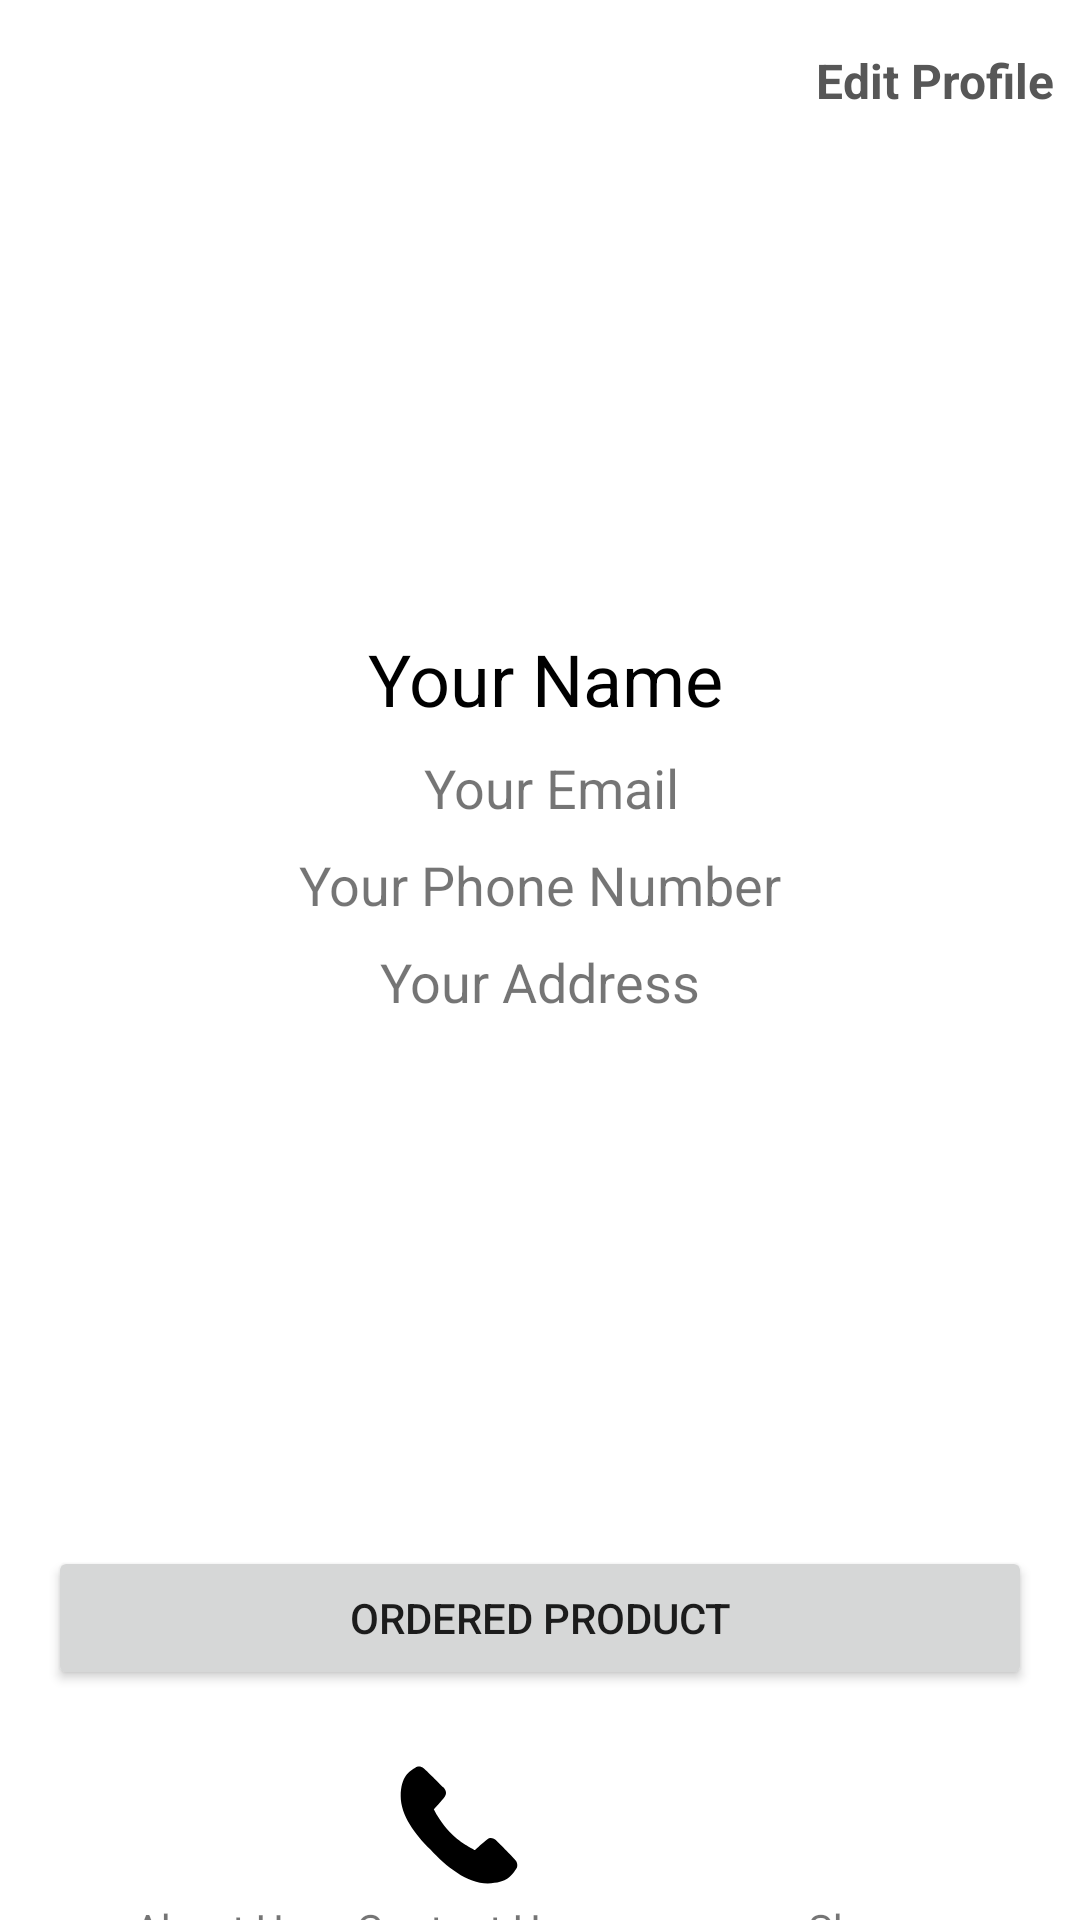

Layout XML and referenced resources for this Android screen:
<!-- AndroidManifest.xml: application theme Theme.SBMobileShop -->
<!-- res/layout/activity_profile.xml -->
<?xml version="1.0" encoding="utf-8"?>
<androidx.constraintlayout.widget.ConstraintLayout xmlns:android="http://schemas.android.com/apk/res/android"
    xmlns:app="http://schemas.android.com/apk/res-auto"
    xmlns:tools="http://schemas.android.com/tools"
    android:layout_width="match_parent"
    android:layout_height="match_parent"
    tools:context=".activities.ProfileActivity">


    <TextView
        android:id="@+id/topView"
        android:layout_width="0dp"
        android:layout_height="130dp"
        android:background="#0002055A"
        app:layout_constraintEnd_toEndOf="parent"
        app:layout_constraintStart_toStartOf="parent"
        app:layout_constraintTop_toTopOf="parent" />

    <TextView
        android:id="@+id/wave"
        android:layout_width="0dp"
        android:layout_height="90dp"

        app:layout_constraintEnd_toEndOf="parent"
        app:layout_constraintStart_toStartOf="parent"
        app:layout_constraintTop_toBottomOf="@+id/topView" />


    <ImageView
        android:id="@+id/imageEdit"
        android:layout_width="176dp"
        android:layout_height="143dp"
        android:layout_marginTop="50dp"
        android:layout_marginBottom="88dp"
        app:layout_constraintBottom_toBottomOf="@+id/wave"
        app:layout_constraintEnd_toEndOf="parent"
        app:layout_constraintHorizontal_bias="0.497"
        app:layout_constraintStart_toStartOf="parent"
        app:layout_constraintTop_toTopOf="parent"
        app:layout_constraintVertical_bias="0.0"
        app:srcCompat="@drawable/_564534_customer_man_user_account_profile_icon" />

    <Button
        android:id="@+id/orderedProduct"
        android:layout_width="0dp"
        android:layout_height="wrap_content"
        android:layout_marginStart="16dp"
        android:layout_marginTop="176dp"
        android:layout_marginEnd="16dp"

        android:padding="10dp"
        android:text="Ordered Product"
        app:layout_constraintEnd_toEndOf="parent"
        app:layout_constraintHorizontal_bias="0.0"
        app:layout_constraintStart_toStartOf="parent"
        app:layout_constraintTop_toBottomOf="@+id/paddress" />

    <Button
        android:id="@+id/signOut"
        android:layout_width="0dp"
        android:layout_height="wrap_content"
        android:layout_marginStart="16dp"
android:layout_marginTop="40dp"
        android:layout_marginEnd="16dp"
        android:padding="10dp"

        android:text="Sign Out"
        app:layout_constraintEnd_toEndOf="parent"
        app:layout_constraintHorizontal_bias="0.0"
        app:layout_constraintStart_toStartOf="parent"
        app:layout_constraintTop_toBottomOf="@+id/textView4" />

    <TextView
        android:id="@+id/pname"
        android:layout_width="wrap_content"
        android:layout_height="wrap_content"
        android:layout_marginTop="80dp"
        android:text="Your Name"
        android:textSize="24sp"
        app:layout_constraintEnd_toEndOf="parent"
        app:layout_constraintHorizontal_bias="0.508"
        app:layout_constraintStart_toStartOf="parent"
        android:textColor="@color/black"
        app:layout_constraintTop_toBottomOf="@+id/topView" />

    <TextView
        android:id="@+id/pemail"
        android:layout_width="wrap_content"
        android:layout_height="wrap_content"
        android:layout_marginTop="8dp"
        android:text="Your Email"
        android:textSize="18sp"
        app:layout_constraintEnd_toEndOf="parent"
        app:layout_constraintHorizontal_bias="0.514"
        app:layout_constraintStart_toStartOf="parent"
        app:layout_constraintTop_toBottomOf="@+id/pname" />

    <ImageView
        android:id="@+id/aboutBtn"
        android:layout_width="50dp"
        android:layout_height="50dp"
        android:layout_marginStart="48dp"
        android:layout_marginTop="20dp"
        app:layout_constraintEnd_toStartOf="@+id/contactBtn"
        app:layout_constraintHorizontal_bias="0.0"
        app:layout_constraintStart_toStartOf="parent"
        app:layout_constraintTop_toBottomOf="@+id/orderedProduct"
        app:layout_constraintVertical_bias="0.442"
        app:srcCompat="@drawable/_564534_customer_man_user_account_profile_icon" />

    <ImageView
        android:id="@+id/contactBtn"
        android:layout_width="50dp"
        android:layout_height="50dp"
        android:layout_marginEnd="84dp"
        android:layout_marginTop="20dp"
        app:layout_constraintEnd_toStartOf="@+id/shareBtn"
        app:layout_constraintTop_toBottomOf="@+id/orderedProduct"
        app:srcCompat="@drawable/_28412_call_communication_contact_phone_service_icon" />

    <ImageView
        android:id="@+id/shareBtn"
        android:layout_width="50dp"
        android:layout_height="50dp"
        android:layout_marginEnd="48dp"
        android:layout_marginTop="20dp"
        app:layout_constraintEnd_toEndOf="parent"
        app:layout_constraintTop_toBottomOf="@+id/orderedProduct"
        app:srcCompat="@drawable/_035090_share_social_icon" />

    <TextView
        android:id="@+id/textView3"
        android:layout_width="wrap_content"
        android:layout_height="wrap_content"
        android:text="About Us"
        app:layout_constraintEnd_toEndOf="@+id/aboutBtn"
        app:layout_constraintStart_toStartOf="@+id/aboutBtn"
        app:layout_constraintTop_toBottomOf="@+id/aboutBtn" />

    <TextView
        android:id="@+id/textView4"
        android:layout_width="wrap_content"
        android:layout_height="wrap_content"
        android:text="Contact Us"
        app:layout_constraintEnd_toEndOf="@+id/contactBtn"
        app:layout_constraintStart_toStartOf="@+id/contactBtn"
        app:layout_constraintTop_toBottomOf="@+id/contactBtn" />

    <TextView
        android:id="@+id/textView7"
        android:layout_width="wrap_content"
        android:layout_height="wrap_content"
        android:text="Share"
        app:layout_constraintEnd_toEndOf="@+id/shareBtn"
        app:layout_constraintStart_toStartOf="@+id/shareBtn"
        app:layout_constraintTop_toBottomOf="@+id/shareBtn" />

    <TextView
        android:id="@+id/editProfile"
        android:layout_width="wrap_content"
        android:layout_height="wrap_content"
        android:layout_marginTop="16dp"
        android:layout_marginEnd="4dp"
        android:text="Edit Profile"
        android:textColor="#575757"
        android:textSize="16sp"
        android:textStyle="bold"
        android:textColorLink="@color/red"
        app:layout_constraintEnd_toEndOf="parent"
        app:layout_constraintStart_toEndOf="@+id/imageEdit"
        app:layout_constraintTop_toTopOf="parent" />

    <TextView
        android:id="@+id/pPhone"
        android:layout_width="wrap_content"
        android:layout_height="wrap_content"
        android:layout_marginTop="8dp"
        android:text="Your Phone Number"
        android:textSize="18sp"
        app:layout_constraintEnd_toEndOf="parent"
        app:layout_constraintStart_toStartOf="parent"
        app:layout_constraintTop_toBottomOf="@+id/pemail" />

    <TextView
        android:id="@+id/paddress"
        android:layout_width="wrap_content"
        android:layout_height="wrap_content"
        android:layout_marginTop="8dp"
        android:text="Your Address"
        android:textSize="18sp"
        app:layout_constraintEnd_toEndOf="parent"
        app:layout_constraintStart_toStartOf="parent"
        app:layout_constraintTop_toBottomOf="@+id/pPhone" />

</androidx.constraintlayout.widget.ConstraintLayout>
<!-- resources referenced by this layout -->
<resources>
  <color name="black">#FF000000</color>
  <color name="red">#750303</color>
  <!-- drawable _28412_call_communication_contact_phone_service_icon (drawable) -->
  <vector xmlns:android="http://schemas.android.com/apk/res/android"
      android:width="139dp"
      android:height="139dp"
      android:viewportWidth="139"
      android:viewportHeight="139">
    <path
        android:fillColor="#FF000000"
        android:pathData="M67.32,81.95c-9.28,-7.63 -15.48,-17.05 -18.74,-22.41l-2.43,-4.58c0.85,-0.91 7.33,-7.85 10.14,-11.62c3.53,-4.73 -1.59,-9 -1.59,-9S40.3,19.93 37.01,17.08c-3.28,-2.86 -7.06,-1.27 -7.06,-1.27c-6.9,4.46 -14.05,8.33 -14.48,26.97C15.46,60.22 28.7,78.22 43.03,92.15c14.35,15.73 34.04,31.5 53.09,31.49c18.63,-0.43 22.51,-7.57 26.97,-14.47c0,0 1.59,-3.78 -1.27,-7.06c-2.86,-3.28 -17.26,-17.69 -17.26,-17.69s-4.27,-5.12 -9,-1.59c-3.53,2.63 -9.85,8.5 -11.38,9.92C84.17,92.75 73.58,87.1 67.32,81.95z"/>
  </vector>
  <style name="Theme.SBMobileShop" parent="Theme.MaterialComponents.DayNight.DarkActionBar">
          
          <item name="colorPrimary">@color/lavender</item>
          <item name="colorPrimaryVariant">@color/lavender</item>
          <item name="colorOnPrimary">@color/white</item>
          
          <item name="colorSecondary">@color/teal_200</item>
          <item name="colorSecondaryVariant">@color/teal_700</item>
          <item name="colorOnSecondary">@color/black</item>
          
          <item name="android:statusBarColor">?attr/colorPrimaryVariant</item>
          
      </style>
  <color name="lavender">#061063</color>
  <color name="white">#FFFFFFFF</color>
  <color name="teal_200">#FF03DAC5</color>
  <color name="teal_700">#FF018786</color>
</resources>
